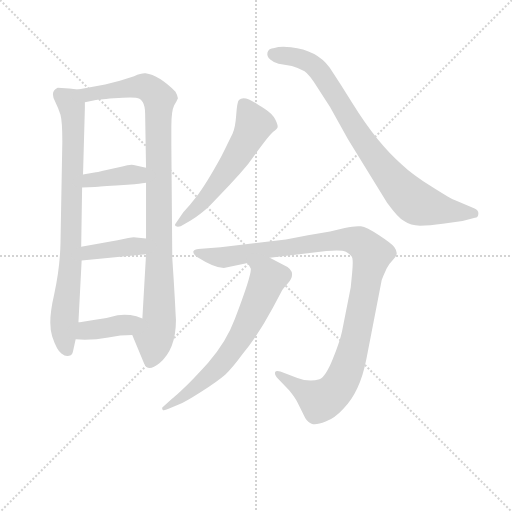
t = 0.00 s
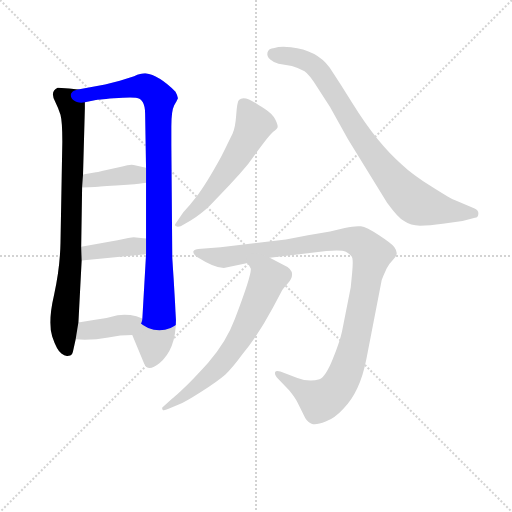
t = 1.53 s
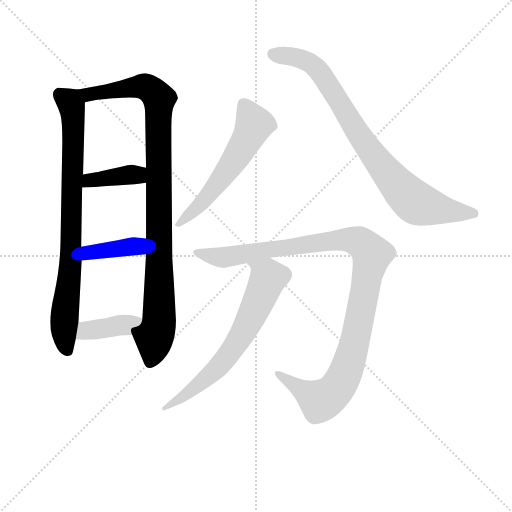
t = 3.07 s
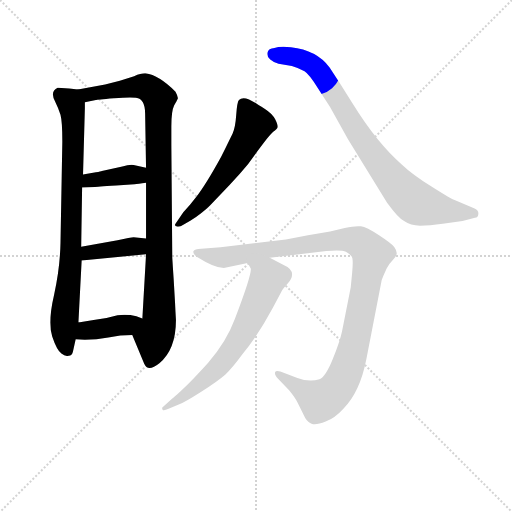
t = 4.60 s
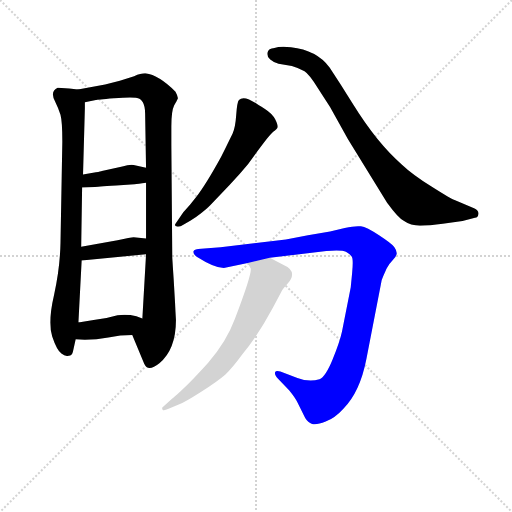
t = 6.13 s
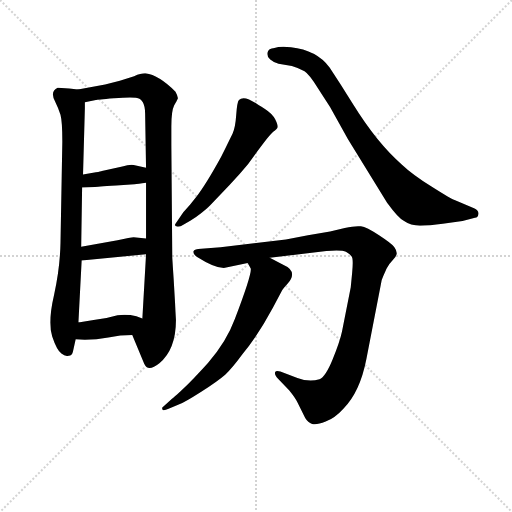
t = 7.67 s

The animated SVG that drew these frames (rendered in a browser with its animation timeline set to each time). Animation: 9 CSS @keyframes rules; one cycle of 7.67 s.

<svg version="1.1" viewBox="0 0 1024 1024" xmlns="http://www.w3.org/2000/svg">
  <g stroke="lightgray" stroke-dasharray="1,1" stroke-width="1" transform="scale(4, 4)">
    <line x1="0" y1="0" x2="256" y2="256"></line>
    <line x1="256" y1="0" x2="0" y2="256"></line>
    <line x1="128" y1="0" x2="128" y2="256"></line>
    <line x1="0" y1="128" x2="256" y2="128"></line>
  </g>
<g transform="scale(0.92, -0.92) translate(60, -900)">
   <style type="text/css">
    @keyframes keyframes0 {
      from {
       stroke: blue;
       stroke-dashoffset: 826;
       stroke-width: 128;
       }
       73% {
       animation-timing-function: step-end;
       stroke: blue;
       stroke-dashoffset: 0;
       stroke-width: 128;
       }
       to {
       stroke: black;
       stroke-width: 1024;
       }
       }
       #make-me-a-hanzi-animation-0 {
         animation: keyframes0 0.922201s both;
         animation-delay: 0.000000s;
         animation-timing-function: linear;
       }
    @keyframes keyframes1 {
      from {
       stroke: blue;
       stroke-dashoffset: 1012;
       stroke-width: 128;
       }
       77% {
       animation-timing-function: step-end;
       stroke: blue;
       stroke-dashoffset: 0;
       stroke-width: 128;
       }
       to {
       stroke: black;
       stroke-width: 1024;
       }
       }
       #make-me-a-hanzi-animation-1 {
         animation: keyframes1 1.073568s both;
         animation-delay: 0.922201s;
         animation-timing-function: linear;
       }
    @keyframes keyframes2 {
      from {
       stroke: blue;
       stroke-dashoffset: 388;
       stroke-width: 128;
       }
       56% {
       animation-timing-function: step-end;
       stroke: blue;
       stroke-dashoffset: 0;
       stroke-width: 128;
       }
       to {
       stroke: black;
       stroke-width: 1024;
       }
       }
       #make-me-a-hanzi-animation-2 {
         animation: keyframes2 0.565755s both;
         animation-delay: 1.995768s;
         animation-timing-function: linear;
       }
    @keyframes keyframes3 {
      from {
       stroke: blue;
       stroke-dashoffset: 391;
       stroke-width: 128;
       }
       56% {
       animation-timing-function: step-end;
       stroke: blue;
       stroke-dashoffset: 0;
       stroke-width: 128;
       }
       to {
       stroke: black;
       stroke-width: 1024;
       }
       }
       #make-me-a-hanzi-animation-3 {
         animation: keyframes3 0.568197s both;
         animation-delay: 2.561523s;
         animation-timing-function: linear;
       }
    @keyframes keyframes4 {
      from {
       stroke: blue;
       stroke-dashoffset: 395;
       stroke-width: 128;
       }
       56% {
       animation-timing-function: step-end;
       stroke: blue;
       stroke-dashoffset: 0;
       stroke-width: 128;
       }
       to {
       stroke: black;
       stroke-width: 1024;
       }
       }
       #make-me-a-hanzi-animation-4 {
         animation: keyframes4 0.571452s both;
         animation-delay: 3.129720s;
         animation-timing-function: linear;
       }
    @keyframes keyframes5 {
      from {
       stroke: blue;
       stroke-dashoffset: 579;
       stroke-width: 128;
       }
       65% {
       animation-timing-function: step-end;
       stroke: blue;
       stroke-dashoffset: 0;
       stroke-width: 128;
       }
       to {
       stroke: black;
       stroke-width: 1024;
       }
       }
       #make-me-a-hanzi-animation-5 {
         animation: keyframes5 0.721191s both;
         animation-delay: 3.701172s;
         animation-timing-function: linear;
       }
    @keyframes keyframes6 {
      from {
       stroke: blue;
       stroke-dashoffset: 850;
       stroke-width: 128;
       }
       73% {
       animation-timing-function: step-end;
       stroke: blue;
       stroke-dashoffset: 0;
       stroke-width: 128;
       }
       to {
       stroke: black;
       stroke-width: 1024;
       }
       }
       #make-me-a-hanzi-animation-6 {
         animation: keyframes6 0.941732s both;
         animation-delay: 4.422363s;
         animation-timing-function: linear;
       }
    @keyframes keyframes7 {
      from {
       stroke: blue;
       stroke-dashoffset: 1108;
       stroke-width: 128;
       }
       78% {
       animation-timing-function: step-end;
       stroke: blue;
       stroke-dashoffset: 0;
       stroke-width: 128;
       }
       to {
       stroke: black;
       stroke-width: 1024;
       }
       }
       #make-me-a-hanzi-animation-7 {
         animation: keyframes7 1.151693s both;
         animation-delay: 5.364095s;
         animation-timing-function: linear;
       }
    @keyframes keyframes8 {
      from {
       stroke: blue;
       stroke-dashoffset: 673;
       stroke-width: 128;
       }
       69% {
       animation-timing-function: step-end;
       stroke: blue;
       stroke-dashoffset: 0;
       stroke-width: 128;
       }
       to {
       stroke: black;
       stroke-width: 1024;
       }
       }
       #make-me-a-hanzi-animation-8 {
         animation: keyframes8 0.797689s both;
         animation-delay: 6.515788s;
         animation-timing-function: linear;
       }
</style>
<path d="M 109.5 705.5 L 90.5 707.5 L 65.5 709.5 Q 47.5 701.5 60.5 677.5 Q 66.5 665.5 71.5 650.5 Q 75.5 635.5 75.5 592.5 L 71.5 371.5 Q 70.5 318.5 57.5 258.5 Q 43.5 198.5 53.5 168.5 Q 63.5 138.5 73.5 131.5 Q 82.5 124.5 89.5 126.5 Q 96.5 127.5 98.5 135.5 L 104.5 162.5 L 110.5 199.5 L 117.5 333.5 L 116.5 363.5 L 118.5 492.5 L 120.5 520.5 L 124.5 664.5 L 124.5 677.5 C 124.5 703.5 124.5 703.5 109.5 705.5 Z" fill="lightgray"></path> 
<path d="M 321.5 221.5 L 320.5 242.5 L 317.5 293.5 Q 314.5 338.5 314.5 340.5 L 312.5 584.5 L 312.5 625.5 Q 312.5 658.5 318.5 670.5 Q 324.5 681.5 326.5 685.5 Q 327.5 689.5 321.5 700.5 Q 285.5 736.5 256.5 740.5 Q 248.5 741.5 231.5 734.5 L 200.5 724.5 L 168.5 716.5 L 109.5 705.5 C 80.5 700.5 95.5 671.5 124.5 677.5 L 148.5 682.5 Q 149.5 683.5 187.5 686.5 Q 224.5 689.5 235.5 687.5 Q 255.5 685.5 255.5 652.5 L 257.5 535.5 L 257.5 502.5 L 257.5 381.5 L 257.5 347.5 L 249.5 207.5 C 247.5 177.5 215.5 199.5 227.5 171.5 L 253.5 109.5 Q 261.5 90.5 286.5 110.5 Q 322.5 140.5 322.5 204.5 L 321.5 221.5 Z" fill="lightgray"></path> 
<path d="M 118.5 492.5 L 146.5 493.5 Q 147.5 493.5 192.5 496.5 L 232.5 499.5 Q 239.5 499.5 257.5 502.5 C 287.5 507.5 286.5 528.5 257.5 535.5 L 230.5 541.5 Q 223.5 543.5 203.5 537.5 L 161.5 528.5 Q 159.5 527.5 148.5 525.5 L 120.5 520.5 C 90.5 515.5 88.5 491.5 118.5 492.5 Z" fill="lightgray"></path> 
<path d="M 117.5 333.5 L 257.5 347.5 C 287.5 350.5 287.5 378.5 257.5 381.5 L 230.5 384.5 Q 224.5 384.5 195.5 377.5 L 116.5 363.5 C 86.5 358.5 87.5 330.5 117.5 333.5 Z" fill="lightgray"></path> 
<path d="M 104.5 162.5 L 124.5 161.5 Q 149.5 161.5 175.5 166.5 Q 201.5 171.5 227.5 171.5 C 257.5 171.5 277.5 196.5 249.5 207.5 L 236.5 212.5 Q 215.5 217.5 195.5 214.5 L 171.5 208.5 L 143.5 204.5 Q 113.5 199.5 110.5 199.5 C 80.5 196.5 74.5 163.5 104.5 162.5 Z" fill="lightgray"></path> 
<path d="M 321.5 413.5 Q 318.5 409.5 324.5 407.5 Q 331.5 406.5 338.5 411.5 L 354.5 420.5 Q 381.5 438.5 396.5 453.5 L 438.5 497.5 Q 461.5 521.5 479.5 543.5 Q 525.5 607.5 534.0 613.5 Q 542.5 619.5 543.5 623.5 Q 544.5 627.5 538.5 640.0 Q 532.5 652.5 516.0 663.0 Q 499.5 673.5 496.5 675.5 Q 469.5 693.5 459.5 682.5 Q 455.5 678.5 453.5 650.0 Q 451.5 621.5 445.5 609.5 Q 439.5 597.5 420.5 558.5 Q 387.5 498.5 366.5 471.5 L 353.5 455.5 Q 346.5 447.5 338.5 438.5 L 321.5 413.5 Z" fill="lightgray"></path> 
<path d="M 929.5 464.5 Q 920.5 467.5 878.0 494.5 Q 835.5 521.5 814.5 541.5 Q 760.5 587.5 705.5 676.5 Q 680.5 717.5 656.5 753.5 Q 628.5 791.5 572.5 797.5 Q 548.5 800.5 536.5 795.5 Q 523.5 794.5 521.5 786.0 Q 519.5 777.5 527.5 770.5 Q 535.5 763.5 545.5 761.5 L 574.5 756.5 Q 591.5 751.5 602.0 745.0 Q 612.5 738.5 631.5 707.5 L 657.5 667.5 L 696.5 597.5 L 781.5 459.5 Q 805.5 426.5 818.5 419.5 Q 832.5 409.5 853.0 409.5 Q 873.5 409.5 902.5 413.5 L 945.5 419.5 L 972.5 426.5 Q 979.5 427.5 980.0 435.5 Q 980.5 443.5 970.5 447.5 L 929.5 464.5 Z" fill="lightgray"></path> 
<path d="M 526.5 339.5 L 649.5 354.5 Q 683.5 357.5 692.0 352.5 Q 700.5 347.5 704.5 342.5 Q 708.5 337.5 705.5 306.5 L 702.5 275.5 L 683.5 179.5 Q 678.5 156.5 663.0 118.5 Q 647.5 80.5 634.5 75.5 Q 611.5 68.5 586.5 78.5 L 549.5 92.5 Q 539.5 95.5 538.0 90.5 Q 536.5 85.5 544.5 76.5 L 568.5 51.5 Q 581.5 35.5 586.5 25.5 L 603.5 -8.5 Q 609.5 -18.5 618.5 -21.5 Q 627.5 -24.5 648.0 -16.5 Q 668.5 -8.5 686.5 11.5 Q 722.5 47.5 736.5 119.5 L 767.5 279.5 Q 769.5 293.5 773.5 300.5 L 780.5 316.5 Q 784.5 324.5 793.5 334.0 Q 802.5 343.5 802.5 349.5 Q 802.5 355.5 797.0 363.0 Q 791.5 370.5 764.0 388.5 Q 736.5 406.5 724.5 408.0 Q 712.5 409.5 689.5 404.5 L 657.5 396.5 L 609.5 388.5 L 561.5 379.5 L 419.5 362.5 L 377.5 359.5 Q 362.5 359.5 360.5 354.0 Q 358.5 348.5 368.5 341.5 Q 406.5 317.5 426.5 317.5 L 478.5 328.5 L 526.5 339.5 Z" fill="lightgray"></path> 
<path d="M 478.5 328.5 L 484.5 317.5 Q 490.5 311.5 450.5 206.5 Q 432.5 157.5 392.5 111.5 Q 376.5 93.5 348.5 64.5 Q 319.5 36.5 314.5 33.5 L 293.5 14.5 Q 291.5 13.5 293.5 9.5 Q 295.5 6.5 306.5 11.5 L 328.5 20.5 Q 341.5 25.5 377.5 48.5 Q 413.5 71.5 429.5 85.5 Q 444.5 99.5 466.5 129.5 Q 501.5 171.5 533.5 231.5 L 552.5 267.5 Q 555.5 272.5 565.5 283.5 Q 588.5 310.5 555.5 324.5 L 526.5 339.5 C 499.5 353.5 464.5 354.5 478.5 328.5 Z" fill="lightgray"></path> 
      <clipPath id="make-me-a-hanzi-clip-0">
      <path d="M 109.5 705.5 L 90.5 707.5 L 65.5 709.5 Q 47.5 701.5 60.5 677.5 Q 66.5 665.5 71.5 650.5 Q 75.5 635.5 75.5 592.5 L 71.5 371.5 Q 70.5 318.5 57.5 258.5 Q 43.5 198.5 53.5 168.5 Q 63.5 138.5 73.5 131.5 Q 82.5 124.5 89.5 126.5 Q 96.5 127.5 98.5 135.5 L 104.5 162.5 L 110.5 199.5 L 117.5 333.5 L 116.5 363.5 L 118.5 492.5 L 120.5 520.5 L 124.5 664.5 L 124.5 677.5 C 124.5 703.5 124.5 703.5 109.5 705.5 Z" fill="lightgray"></path>
      </clipPath>
      <path clip-path="url(#make-me-a-hanzi-clip-0)" d="M 70.5 694.5 L 91.5 678.5 L 99.5 629.5 L 94.5 340.5 L 78.5 180.5 L 86.5 137.5 " fill="none" id="make-me-a-hanzi-animation-0" stroke-dasharray="698 1396" stroke-linecap="round"></path>

      <clipPath id="make-me-a-hanzi-clip-1">
      <path d="M 321.5 221.5 L 320.5 242.5 L 317.5 293.5 Q 314.5 338.5 314.5 340.5 L 312.5 584.5 L 312.5 625.5 Q 312.5 658.5 318.5 670.5 Q 324.5 681.5 326.5 685.5 Q 327.5 689.5 321.5 700.5 Q 285.5 736.5 256.5 740.5 Q 248.5 741.5 231.5 734.5 L 200.5 724.5 L 168.5 716.5 L 109.5 705.5 C 80.5 700.5 95.5 671.5 124.5 677.5 L 148.5 682.5 Q 149.5 683.5 187.5 686.5 Q 224.5 689.5 235.5 687.5 Q 255.5 685.5 255.5 652.5 L 257.5 535.5 L 257.5 502.5 L 257.5 381.5 L 257.5 347.5 L 249.5 207.5 C 247.5 177.5 215.5 199.5 227.5 171.5 L 253.5 109.5 Q 261.5 90.5 286.5 110.5 Q 322.5 140.5 322.5 204.5 L 321.5 221.5 Z" fill="lightgray"></path>
      </clipPath>
      <path clip-path="url(#make-me-a-hanzi-clip-1)" d="M 117.5 701.5 L 139.5 695.5 L 247.5 712.5 L 271.5 702.5 L 286.5 684.5 L 286.5 206.5 L 265.5 112.5 " fill="none" id="make-me-a-hanzi-animation-1" stroke-dasharray="884 1768" stroke-linecap="round"></path>

      <clipPath id="make-me-a-hanzi-clip-2">
      <path d="M 118.5 492.5 L 146.5 493.5 Q 147.5 493.5 192.5 496.5 L 232.5 499.5 Q 239.5 499.5 257.5 502.5 C 287.5 507.5 286.5 528.5 257.5 535.5 L 230.5 541.5 Q 223.5 543.5 203.5 537.5 L 161.5 528.5 Q 159.5 527.5 148.5 525.5 L 120.5 520.5 C 90.5 515.5 88.5 491.5 118.5 492.5 Z" fill="lightgray"></path>
      </clipPath>
      <path clip-path="url(#make-me-a-hanzi-clip-2)" d="M 125.5 499.5 L 144.5 509.5 L 238.5 519.5 L 249.5 530.5 " fill="none" id="make-me-a-hanzi-animation-2" stroke-dasharray="260 520" stroke-linecap="round"></path>

      <clipPath id="make-me-a-hanzi-clip-3">
      <path d="M 117.5 333.5 L 257.5 347.5 C 287.5 350.5 287.5 378.5 257.5 381.5 L 230.5 384.5 Q 224.5 384.5 195.5 377.5 L 116.5 363.5 C 86.5 358.5 87.5 330.5 117.5 333.5 Z" fill="lightgray"></path>
      </clipPath>
      <path clip-path="url(#make-me-a-hanzi-clip-3)" d="M 124.5 341.5 L 132.5 350.5 L 235.5 364.5 L 250.5 375.5 " fill="none" id="make-me-a-hanzi-animation-3" stroke-dasharray="263 526" stroke-linecap="round"></path>

      <clipPath id="make-me-a-hanzi-clip-4">
      <path d="M 104.5 162.5 L 124.5 161.5 Q 149.5 161.5 175.5 166.5 Q 201.5 171.5 227.5 171.5 C 257.5 171.5 277.5 196.5 249.5 207.5 L 236.5 212.5 Q 215.5 217.5 195.5 214.5 L 171.5 208.5 L 143.5 204.5 Q 113.5 199.5 110.5 199.5 C 80.5 196.5 74.5 163.5 104.5 162.5 Z" fill="lightgray"></path>
      </clipPath>
      <path clip-path="url(#make-me-a-hanzi-clip-4)" d="M 109.5 167.5 L 127.5 181.5 L 214.5 193.5 L 240.5 204.5 " fill="none" id="make-me-a-hanzi-animation-4" stroke-dasharray="267 534" stroke-linecap="round"></path>

      <clipPath id="make-me-a-hanzi-clip-5">
      <path d="M 321.5 413.5 Q 318.5 409.5 324.5 407.5 Q 331.5 406.5 338.5 411.5 L 354.5 420.5 Q 381.5 438.5 396.5 453.5 L 438.5 497.5 Q 461.5 521.5 479.5 543.5 Q 525.5 607.5 534.0 613.5 Q 542.5 619.5 543.5 623.5 Q 544.5 627.5 538.5 640.0 Q 532.5 652.5 516.0 663.0 Q 499.5 673.5 496.5 675.5 Q 469.5 693.5 459.5 682.5 Q 455.5 678.5 453.5 650.0 Q 451.5 621.5 445.5 609.5 Q 439.5 597.5 420.5 558.5 Q 387.5 498.5 366.5 471.5 L 353.5 455.5 Q 346.5 447.5 338.5 438.5 L 321.5 413.5 Z" fill="lightgray"></path>
      </clipPath>
      <path clip-path="url(#make-me-a-hanzi-clip-5)" d="M 468.5 675.5 L 492.5 629.5 L 483.5 607.5 L 389.5 470.5 L 330.5 414.5 " fill="none" id="make-me-a-hanzi-animation-5" stroke-dasharray="451 902" stroke-linecap="round"></path>

      <clipPath id="make-me-a-hanzi-clip-6">
      <path d="M 929.5 464.5 Q 920.5 467.5 878.0 494.5 Q 835.5 521.5 814.5 541.5 Q 760.5 587.5 705.5 676.5 Q 680.5 717.5 656.5 753.5 Q 628.5 791.5 572.5 797.5 Q 548.5 800.5 536.5 795.5 Q 523.5 794.5 521.5 786.0 Q 519.5 777.5 527.5 770.5 Q 535.5 763.5 545.5 761.5 L 574.5 756.5 Q 591.5 751.5 602.0 745.0 Q 612.5 738.5 631.5 707.5 L 657.5 667.5 L 696.5 597.5 L 781.5 459.5 Q 805.5 426.5 818.5 419.5 Q 832.5 409.5 853.0 409.5 Q 873.5 409.5 902.5 413.5 L 945.5 419.5 L 972.5 426.5 Q 979.5 427.5 980.0 435.5 Q 980.5 443.5 970.5 447.5 L 929.5 464.5 Z" fill="lightgray"></path>
      </clipPath>
      <path clip-path="url(#make-me-a-hanzi-clip-6)" d="M 533.5 782.5 L 578.5 777.5 L 626.5 753.5 L 748.5 567.5 L 804.5 497.5 L 842.5 460.5 L 920.5 440.5 L 969.5 436.5 " fill="none" id="make-me-a-hanzi-animation-6" stroke-dasharray="722 1444" stroke-linecap="round"></path>

      <clipPath id="make-me-a-hanzi-clip-7">
      <path d="M 526.5 339.5 L 649.5 354.5 Q 683.5 357.5 692.0 352.5 Q 700.5 347.5 704.5 342.5 Q 708.5 337.5 705.5 306.5 L 702.5 275.5 L 683.5 179.5 Q 678.5 156.5 663.0 118.5 Q 647.5 80.5 634.5 75.5 Q 611.5 68.5 586.5 78.5 L 549.5 92.5 Q 539.5 95.5 538.0 90.5 Q 536.5 85.5 544.5 76.5 L 568.5 51.5 Q 581.5 35.5 586.5 25.5 L 603.5 -8.5 Q 609.5 -18.5 618.5 -21.5 Q 627.5 -24.5 648.0 -16.5 Q 668.5 -8.5 686.5 11.5 Q 722.5 47.5 736.5 119.5 L 767.5 279.5 Q 769.5 293.5 773.5 300.5 L 780.5 316.5 Q 784.5 324.5 793.5 334.0 Q 802.5 343.5 802.5 349.5 Q 802.5 355.5 797.0 363.0 Q 791.5 370.5 764.0 388.5 Q 736.5 406.5 724.5 408.0 Q 712.5 409.5 689.5 404.5 L 657.5 396.5 L 609.5 388.5 L 561.5 379.5 L 419.5 362.5 L 377.5 359.5 Q 362.5 359.5 360.5 354.0 Q 358.5 348.5 368.5 341.5 Q 406.5 317.5 426.5 317.5 L 478.5 328.5 L 526.5 339.5 Z" fill="lightgray"></path>
      </clipPath>
      <path clip-path="url(#make-me-a-hanzi-clip-7)" d="M 367.5 349.5 L 423.5 340.5 L 701.5 379.5 L 726.5 370.5 L 748.5 347.5 L 709.5 147.5 L 696.5 103.5 L 667.5 49.5 L 635.5 28.5 L 544.5 85.5 " fill="none" id="make-me-a-hanzi-animation-7" stroke-dasharray="980 1960" stroke-linecap="round"></path>

      <clipPath id="make-me-a-hanzi-clip-8">
      <path d="M 478.5 328.5 L 484.5 317.5 Q 490.5 311.5 450.5 206.5 Q 432.5 157.5 392.5 111.5 Q 376.5 93.5 348.5 64.5 Q 319.5 36.5 314.5 33.5 L 293.5 14.5 Q 291.5 13.5 293.5 9.5 Q 295.5 6.5 306.5 11.5 L 328.5 20.5 Q 341.5 25.5 377.5 48.5 Q 413.5 71.5 429.5 85.5 Q 444.5 99.5 466.5 129.5 Q 501.5 171.5 533.5 231.5 L 552.5 267.5 Q 555.5 272.5 565.5 283.5 Q 588.5 310.5 555.5 324.5 L 526.5 339.5 C 499.5 353.5 464.5 354.5 478.5 328.5 Z" fill="lightgray"></path>
      </clipPath>
      <path clip-path="url(#make-me-a-hanzi-clip-8)" d="M 485.5 325.5 L 515.5 306.5 L 522.5 294.5 L 466.5 173.5 L 433.5 123.5 L 401.5 89.5 L 299.5 12.5 " fill="none" id="make-me-a-hanzi-animation-8" stroke-dasharray="545 1090" stroke-linecap="round"></path>

</g>
</svg>
